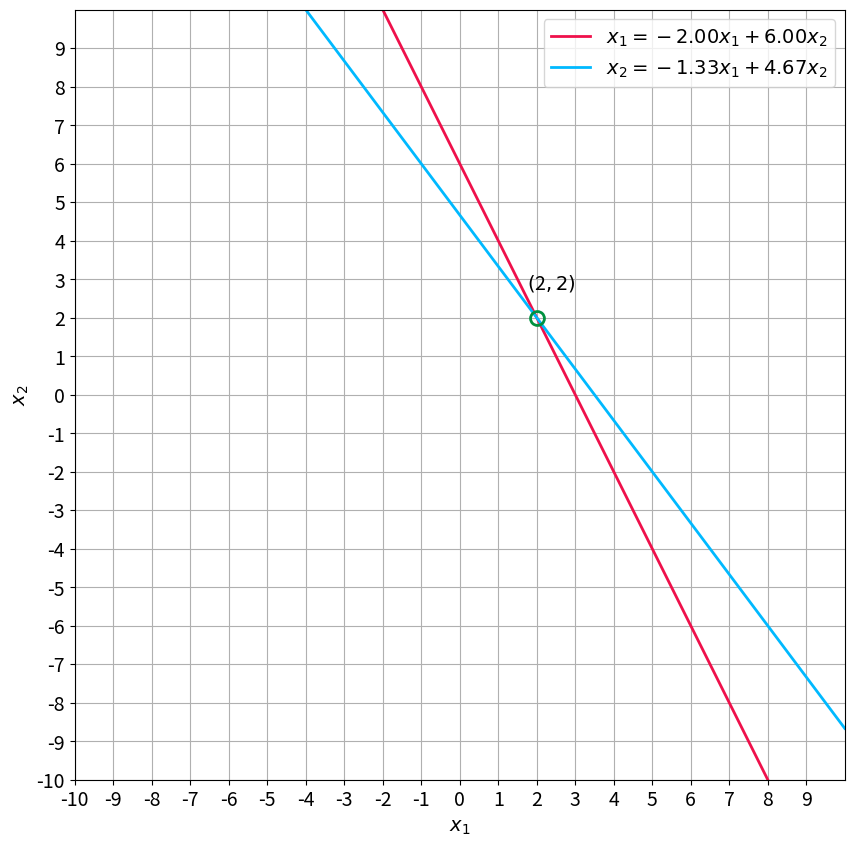

Write Python code to recreate this figure.
# -*- coding: utf-8 -*-
"""02_Solving_Excuations practica 2-2.ipynb

Automatically generated by Colab.

Original file is located at
    https://colab.research.google.com/<link-removed>

#Solucion de sistemas de ecuaciones lineales de dos variables

Al completar este laboratorio, podrás utilizar habilidades básicas de programación con Python y el paquete `NumPy` para resolver sistemas de ecuaciones lineales. En este cuaderno, realizarás las siguientes acciones:

- Utilizar el paquete de álgebra lineal de `NumPy` para encontrar las soluciones del sistema de ecuaciones lineales.

## Paquetes
Importar el paquete `NumPy` para acceder a sus funciones.
"""

import numpy as np

"""<a name='1'></a>
## 1 - Representacion y resolucion de sistemas de ecuaciones lineales como matrices

Un **sistema de ecuaciones lineales** (o **sistema lineal**) es un conjunto de una o más ecuaciones lineales que involucran las mismas variables. Por ejemplo:

$$\begin{cases}
2x_1+y_2=6, \\ 4x_1+3y_2=14, \end{cases}\tag{1}$$


Es un sistema de dos ecuaciones con dos variables desconocidas $x_1$, $x_2$. **Resolver** un sistema de ecuaciones lineales significa encontrar valores para las variables $x_1$, $x_2$ de manera que todas sus ecuaciones se satisfagan simultáneamente.

Un sistema lineal es **inconsistente** si no tiene solución; de lo contrario, se dice que es **consistente**. Un sistema consistente puede tener una o un número infinito de soluciones.

<br>


### Resolución de Sistemas de Ecuaciones Lineales usando Matrices

Los sistemas lineales con dos ecuaciones son fáciles de resolver manualmente, pero al prepararse para casos más complicados, investigarás algunas técnicas de solución.

El paquete de álgebra lineal de `NumPy` proporciona una manera rápida y confiable de resolver el sistema de ecuaciones lineales mediante la función `np.linalg.solve(A, b)`. Aquí, $A$ es una matriz, donde cada fila representa una ecuación en el sistema, y cada columna corresponde a la variable $x_1$, $x_2$. Por otro lado, $b$ es un arreglo unidimensional de los coeficientes libres (lado derecho). Puedes encontrar más información sobre la función `np.linalg.solve()` en la [documentación](https://numpy.org/doc/stable/reference/generated/numpy.linalg.solve.html).

Dado el sistema de ecuaciones lineales $(1)$, puedes establecer la matriz $A$ y el arreglo unidimensional $b$ de la siguiente manera:

"""

A = np.array([
        [2, 1],
        [4, 3]
    ], dtype=np.dtype(float))

b = np.array([6, 14], dtype=np.dtype(float))

print("Matrix A:")
print(A)
print("\nArray b:")
print(b)

"""Verifica las dimensiones de $A$ y $b$ utilizando el atributo `shape` (también puedes usar `np.shape()` como alternativa):"""

print(f"Shape of A: {A.shape}")
print(f"Shape of b: {b.shape}")

print(f"\n")

print(f"Shape of A: {np.shape(A)}")
print(f"Shape of A: {np.shape(b)}")

"""Ahora simplemente utiliza la función `np.linalg.solve(A, b)` para encontrar la solución del sistema $(1)$. El resultado se guardará en el arreglo unidimensional $x$. Los elementos corresponderán a los valores de $x_1$ y $x_2$:"""

x = np.linalg.solve(A, b)

print(f"Solution: {x}")

"""Intenta sustituir esos valores de $x_1$ y $x_2$ en el sistema original de ecuaciones para verificar su consistencia.

### Representación Gráfica de la Solución

Una ecuación lineal en dos variables (aquí, $x_1$ y $x_2$) se representa geométricamente por una línea en la que los puntos $(x_1, x_2)$ forman la colección de soluciones de la ecuación. Esto se llama el **gráfico de la ecuación lineal**. En el caso del sistema de dos ecuaciones, habrá dos líneas correspondientes a cada una de las ecuaciones, y la solución será el punto de intersección de esas líneas.

En el siguiente código, definirás una función `plot_lines()` para trazar las líneas y la usarás más adelante para representar la solución que encontraste anteriormente. No te preocupes si el código en la celda siguiente no es claro; en esta etapa, no es importante comprender este código.
"""

A_system = np.hstack((A, b.reshape((2, 1))))

print(A_system)

import matplotlib.pyplot as plt

def plot_lines(M):
    x_1 = np.linspace(-10,10,100)
    x_2_line_1 = (M[0,2] - M[0,0] * x_1) / M[0,1]
    x_2_line_2 = (M[1,2] - M[1,0] * x_1) / M[1,1]

    _, ax = plt.subplots(figsize=(10, 10))
    ax.plot(x_1, x_2_line_1, '-', linewidth=2, color='#ef104b',
        label=f'$x_1={-M[0,0]/M[0,1]:.2f}x_1 + {M[0,2]/M[0,1]:.2f}x_2$')
    ax.plot(x_1, x_2_line_2, '-', linewidth=2, color='#00b9ff',
        label=f'$x_2={-M[1,0]/M[1,1]:.2f}x_1 + {M[1,2]/M[1,1]:.2f}x_2$')

    A = M[:, 0:-1]
    b = M[:, -1::].flatten()
    d = np.linalg.det(A)

    if d != 0:
        solution = np.linalg.solve(A,b)
        ax.plot(solution[0], solution[1], '-o', mfc='none',
            markersize=10, markeredgecolor='#00913f', markeredgewidth=2)
        ax.text(solution[0]-0.25, solution[1]+0.75, f'$(${solution[0]:.0f}$,{solution[1]:.0f})$', fontsize=14)
    ax.tick_params(axis='x', labelsize=14)
    ax.tick_params(axis='y', labelsize=14)
    ax.set_xticks(np.arange(-10, 10))
    ax.set_yticks(np.arange(-10, 10))

    plt.xlabel('$x_1$', size=14)
    plt.ylabel('$x_2$', size=14)
    plt.legend(loc='upper right', fontsize=14)
    plt.axis([-10, 10, -10, 10])

    plt.grid()
    plt.gca().set_aspect("equal")

    plt.show()

plot_lines(A_system)